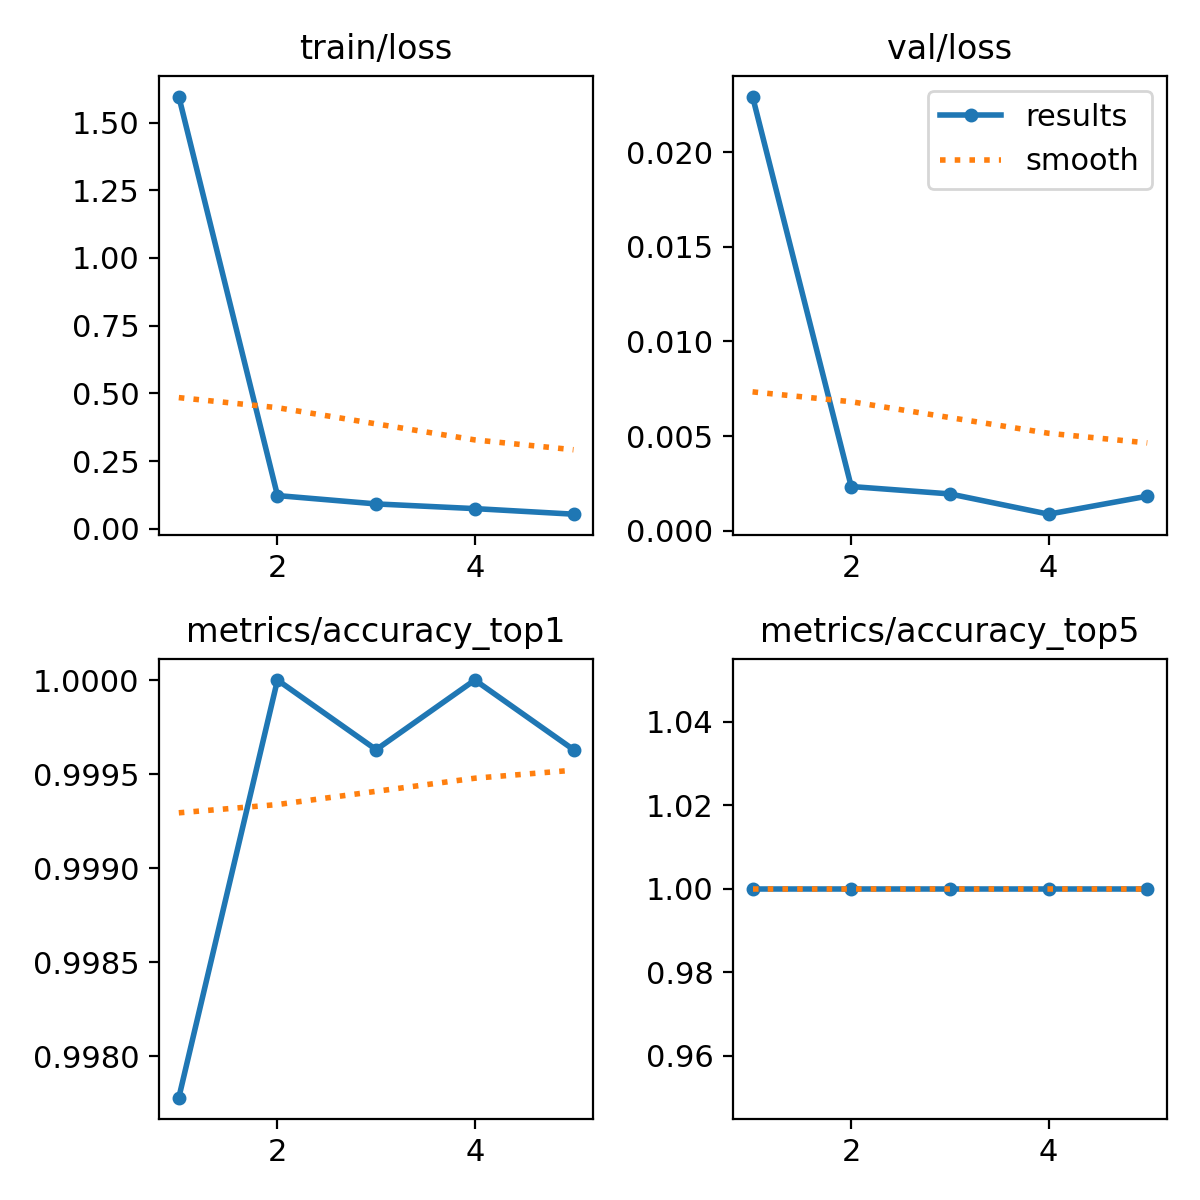

Values plotted in this chart, from the file beside it:
epoch, time, train/loss, metrics/accuracy_top1, metrics/accuracy_top5, val/loss, lr/pg0, lr/pg1, lr/pg2
1, 109.8, 1.596, 0.9978, 1, 0.02293, 0.0001075, 0.0001075, 0.0001075
2, 210.5, 0.1226, 1, 1, 0.00234, 0.0001848, 0.0001848, 0.0001848
3, 305.5, 0.09171, 0.9996, 1, 0.00195, 0.0002315, 0.0002315, 0.0002315
4, 399.4, 0.07439, 1, 1, 0.00088, 0.000186, 0.000186, 0.000186
5, 495.1, 0.05385, 0.9996, 1, 0.00183, 0.0001403, 0.0001403, 0.0001403
